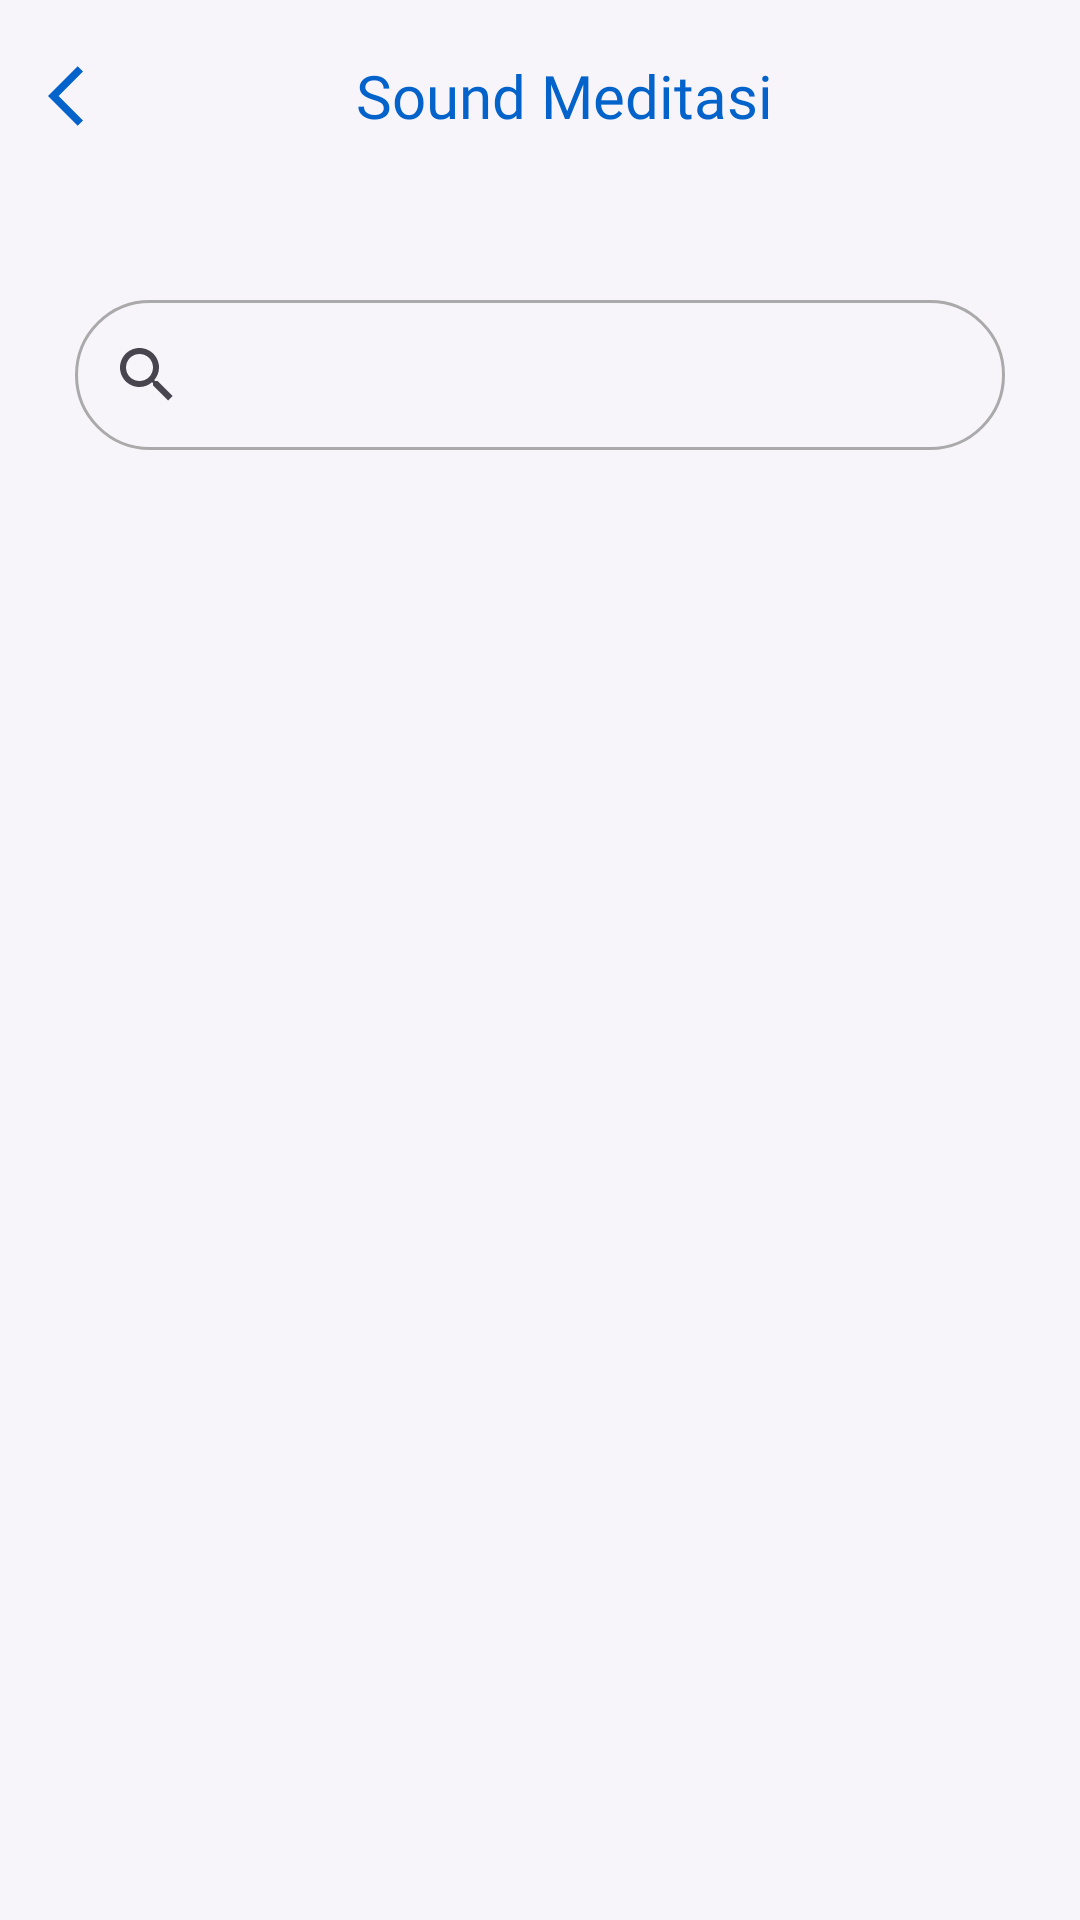

Android layout source for this screen:
<!-- AndroidManifest.xml: application theme Theme.StoikApp -->
<!-- res/layout/fragment_sound_meditasi.xml -->
<?xml version="1.0" encoding="utf-8"?>
<androidx.constraintlayout.widget.ConstraintLayout
    xmlns:android="http://schemas.android.com/apk/res/android"
    xmlns:app="http://schemas.android.com/apk/res-auto"
    xmlns:tools="http://schemas.android.com/tools"
    android:layout_width="match_parent"
    android:layout_height="match_parent"
    android:background="@color/background_color"
    tools:context=".view.edukasi.SoundMeditasiFragment">

    <com.google.android.material.appbar.AppBarLayout
        android:id="@+id/appBarLayout"
        android:layout_width="match_parent"
        android:layout_height="wrap_content"
        app:layout_constraintEnd_toEndOf="parent"
        app:layout_constraintStart_toStartOf="parent"
        app:layout_constraintTop_toTopOf="parent">

        <androidx.appcompat.widget.Toolbar
            android:layout_width="match_parent"
            android:layout_height="wrap_content"
            android:background="@color/background_color">

            <androidx.constraintlayout.widget.ConstraintLayout
                android:layout_width="match_parent"
                android:layout_height="wrap_content">

                <ImageButton
                    android:id="@+id/btnBack"
                    android:layout_width="24dp"
                    android:layout_height="24dp"
                    android:background="@android:color/transparent"
                    android:contentDescription="Button Back"
                    android:src="@drawable/baseline_arrow_back_ios_24"
                    app:layout_constraintBottom_toBottomOf="parent"
                    app:layout_constraintStart_toStartOf="parent"
                    app:layout_constraintTop_toTopOf="parent" />

                <TextView
                    android:layout_width="match_parent"
                    android:layout_height="wrap_content"
                    android:fontFamily="@font/plusjakartasansextrabold"
                    android:gravity="center_horizontal"
                    android:text="Sound Meditasi"
                    android:textColor="@color/royal_blue"
                    android:textSize="20sp"

                    tools:ignore="MissingConstraints" />

            </androidx.constraintlayout.widget.ConstraintLayout>

        </androidx.appcompat.widget.Toolbar>

    </com.google.android.material.appbar.AppBarLayout>

    <LinearLayout
        android:id="@+id/content"
        android:layout_width="match_parent"
        android:layout_height="match_parent"
        android:layout_marginStart="25dp"
        android:layout_marginTop="80dp"
        android:layout_marginEnd="25dp"
        android:orientation="vertical"
        app:layout_constraintEnd_toEndOf="parent"
        app:layout_constraintStart_toStartOf="parent"
        app:layout_constraintTop_toBottomOf="@+id/appBarLayout">

        <androidx.appcompat.widget.SearchView
            android:id="@+id/searchBar"
            android:layout_width="match_parent"
            android:layout_height="50dp"
            android:layout_gravity="center"
            android:layout_marginTop="20dp"
            android:layout_marginBottom="20dp"
            android:background="@drawable/custom_input"
            app:queryHint="Cari disini..."

            />


        <androidx.recyclerview.widget.RecyclerView
            android:layout_marginEnd="-14dp"
            android:id="@+id/soundMeditasi"
            android:layout_width="match_parent"
            android:layout_height="wrap_content"
            android:layout_marginTop="16dp"
            app:layoutManager="androidx.recyclerview.widget.GridLayoutManager"
            app:spanCount="2"
            tools:listitem="@layout/custom_meditasi" />

    </LinearLayout>


</androidx.constraintlayout.widget.ConstraintLayout>
<!-- res/layout/custom_meditasi.xml (included above) -->
<?xml version="1.0" encoding="utf-8"?>
<androidx.cardview.widget.CardView
    android:id="@+id/cardView"
    xmlns:android="http://schemas.android.com/apk/res/android"
    xmlns:app="http://schemas.android.com/apk/res-auto"
    android:layout_width="wrap_content"
    android:layout_height="wrap_content"
    android:layout_marginStart="1dp"
    android:layout_marginEnd="10dp"
    android:layout_marginTop="1dp"
    android:layout_marginBottom="15dp"
    android:elevation="0dp"
    app:cardCornerRadius="12dp">

    <LinearLayout
        android:layout_width="match_parent"
        android:layout_height="match_parent"
        android:orientation="vertical">

        <FrameLayout
            android:layout_width="wrap_content"
            android:layout_height="match_parent">


            <ImageView
                android:id="@+id/imageView"
                android:layout_width="200dp"
                android:layout_height="100dp"
                android:scaleType="fitXY"
                android:src="@drawable/sound_relax_bg"

                />

        </FrameLayout>

        <LinearLayout
            android:layout_width="match_parent"
            android:layout_height="match_parent"
            android:background="@color/royal_blue"
            android:orientation="horizontal">

            <LinearLayout
                android:layout_width="wrap_content"
                android:layout_height="match_parent"
                android:layout_gravity="center_vertical"
                android:gravity="center_vertical"
                android:orientation="vertical">

                <TextView
                    android:id="@+id/judulLagu"
                    android:layout_width="wrap_content"
                    android:layout_height="wrap_content"
                    android:layout_marginStart="10dp"
                    android:fontFamily="@font/plusjakartasansbold"
                    android:text="Hutan relax"
                    android:textColor="@color/white"
                    android:textSize="12sp"


                    />

                <TextView
                    android:id="@+id/pencipta"
                    android:layout_marginBottom="5dp"
                    android:layout_width="wrap_content"
                    android:layout_height="wrap_content"
                    android:layout_marginStart="10dp"
                    android:fontFamily="@font/plusjakartasanslight"
                    android:text="Raynaldi Zulfikar"
                    android:textColor="@color/white"
                    android:textSize="9sp" />
            </LinearLayout>

            <LinearLayout
                android:layout_width="match_parent"
                android:layout_height="match_parent"
                android:layout_margin="10dp"
                android:gravity="end">
            </LinearLayout>
        </LinearLayout>
    </LinearLayout>


</androidx.cardview.widget.CardView>
<!-- resources referenced by this layout -->
<resources>
  <color name="background_color">#F7F4FA</color>
  <color name="royal_blue">#0463CA</color>
  <color name="white">#FFFFFFFF</color>
  <!-- drawable baseline_arrow_back_ios_24 (drawable) -->
  <vector android:autoMirrored="true" android:height="24dp"
      android:tint="@color/royal_blue" android:viewportHeight="24"
      android:viewportWidth="24" android:width="24dp" xmlns:android="http://schemas.android.com/apk/res/android">
      <path android:fillColor="@android:color/white" android:pathData="M11.67,3.87L9.9,2.1 0,12l9.9,9.9 1.77,-1.77L3.54,12z"/>
  </vector>
  <!-- drawable custom_input (drawable) -->
  <?xml version="1.0" encoding="utf-8"?>
  <selector xmlns:android="http://schemas.android.com/apk/res/android">
  
      <item android:state_enabled="true" android:state_focused="true">
          <shape android:shape="rectangle">
              <solid android:color="#00000000"/>
              <corners android:radius="220dp"/>
              <stroke android:color="@color/design_default_color_primary" android:width="1dp"/>
          </shape>
      </item>
      <item android:state_enabled="true">
          <shape android:shape="rectangle">
              <solid android:color="#00000000"/>
              <corners android:radius="220dp"/>
              <stroke android:color="@android:color/darker_gray" android:width="1dp"/>
          </shape>
      </item>
  </selector>
  <!-- drawable sound_relax_bg: png bitmap (drawable, 39555 bytes) -->
  <style name="Theme.StoikApp" parent="Base.Theme.StoikApp" />
  <style name="Base.Theme.StoikApp" parent="Theme.Material3.DayNight.NoActionBar">
          
          
      </style>
</resources>
